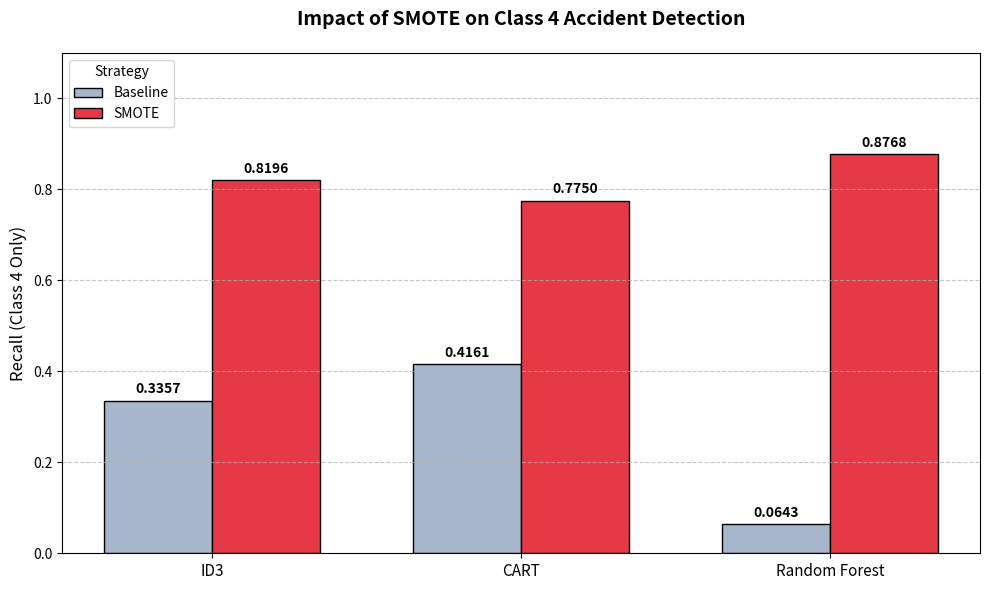
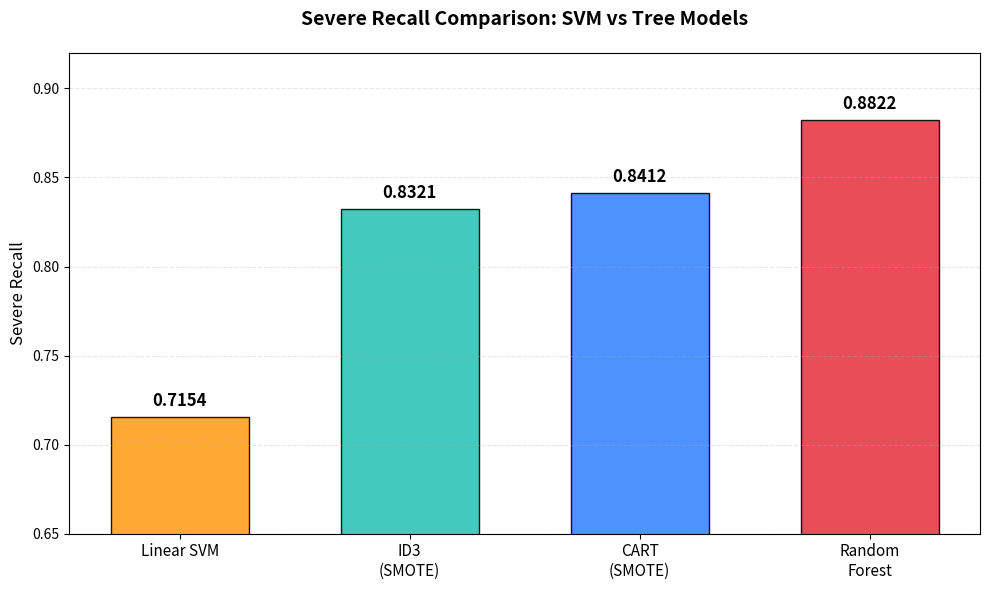
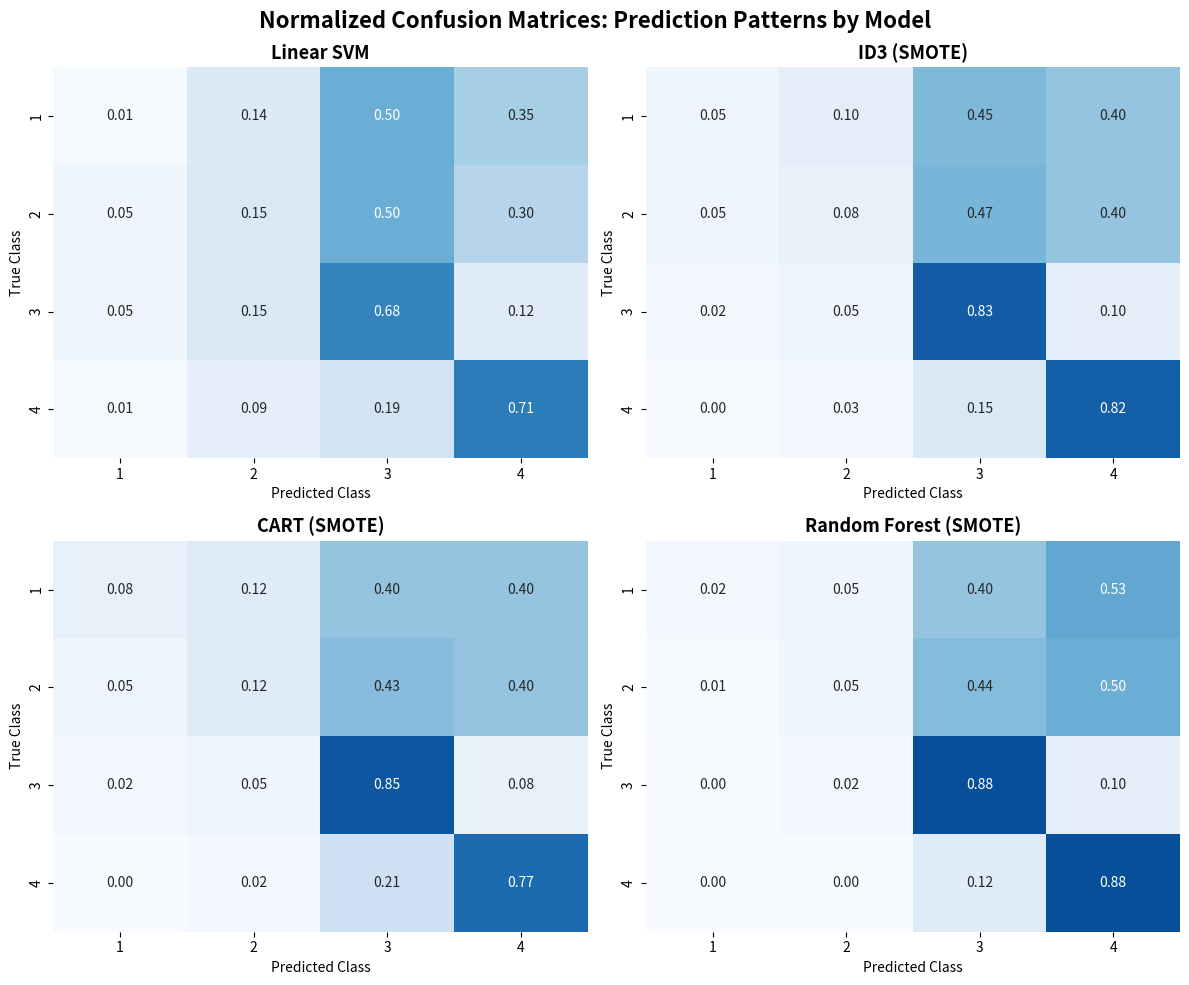

Write the Python code that produced these figures, in order.
import matplotlib.pyplot as plt
import pandas as pd
import numpy as np
import seaborn as sns

## DATA FROM model_metrics.md ##

# 1. DATOS ACTUALIZADOS (Solo Clase 4)
data = {
    'Model': ['ID3', 'ID3', 'CART', 'CART', 'Random Forest', 'Random Forest'],
    'Strategy': ['Baseline', 'SMOTE', 'Baseline', 'SMOTE', 'Baseline', 'SMOTE'],
    'Recall_Class4': [0.3357, 0.8196, 0.4161, 0.7750, 0.0643, 0.8768] # Datos extraídos de tu output
}

df = pd.DataFrame(data)

# 2. CONFIGURACIÓN DEL GRÁFICO
fig, ax = plt.subplots(figsize=(10, 6))

models = df['Model'].unique()
x = np.arange(len(models))
width = 0.35

# Barras
rects1 = ax.bar(x - width/2, df[df['Strategy']=='Baseline']['Recall_Class4'], width, 
                label='Baseline', color='#A8B6CC', edgecolor='black')
rects2 = ax.bar(x + width/2, df[df['Strategy']=='SMOTE']['Recall_Class4'], width, 
                label='SMOTE', color='#E63946', edgecolor='black')

# 3. TEXTOS Y ETIQUETAS (INGLÉS)
ax.set_ylabel('Recall (Class 4 Only)', fontsize=12)
ax.set_title('Impact of SMOTE on Class 4 Accident Detection', fontsize=14, fontweight='bold', pad=20)
ax.set_xticks(x)
ax.set_xticklabels(models, fontsize=11)
ax.legend(title='Strategy', loc='upper left')
ax.set_ylim(0, 1.1)
ax.grid(axis='y', linestyle='--', alpha=0.7)

# Anotaciones de valores
def autolabel(rects):
    for rect in rects:
        height = rect.get_height()
        ax.annotate(f'{height:.4f}',
                    xy=(rect.get_x() + rect.get_width() / 2, height),
                    xytext=(0, 3),
                    textcoords="offset points",
                    ha='center', va='bottom', fontsize=10, fontweight='bold')

autolabel(rects1)
autolabel(rects2)

plt.tight_layout()
plt.show()

# 1. DATOS
# He añadido \n (saltos de línea) para que los nombres no se choquen entre sí
data = {
    'Model': ['Linear SVM', 'ID3\n(SMOTE)', 'CART\n(SMOTE)', 'Random\nForest'],
    'Severe_Recall': [0.7154, 0.8321, 0.8412, 0.8822],
    'Color': ['#FF9F1C', '#2EC4B6', '#3A86FF', '#E63946']
}

df = pd.DataFrame(data)

# 2. CONFIGURACIÓN
fig, ax = plt.subplots(figsize=(10, 6))

x = np.arange(len(df['Model']))
width = 0.6

# Crear barras
rects = ax.bar(x, df['Severe_Recall'], width, color=df['Color'], edgecolor='black', alpha=0.9)

# 3. ZOOM Y ESTÉTICA
ax.set_ylim(0.65, 0.92) 

ax.set_ylabel('Severe Recall', fontsize=12)
ax.set_title('Severe Recall Comparison: SVM vs Tree Models', fontsize=14, fontweight='bold', pad=20)
ax.set_xticks(x)

# ETIQUETAS EJE X: Sin rotación (0), pero con saltos de línea para que quepan bien
ax.set_xticklabels(df['Model'], fontsize=11, rotation=0) 

ax.grid(axis='y', linestyle='--', alpha=0.3)

# 4. VALORES ENCIMA DE LAS BARRAS
def autolabel(rects):
    for rect in rects:
        height = rect.get_height()
        ax.annotate(f'{height:.4f}',
                    xy=(rect.get_x() + rect.get_width() / 2, height),
                    xytext=(0, 5),
                    textcoords="offset points",
                    ha='center', va='bottom', fontsize=12, fontweight='bold')

autolabel(rects)

plt.tight_layout()
plt.show()

# 1. DATOS DE MATRICES DE CONFUSIÓN (Normalizados)
svm_cm = np.array([
    [0.01, 0.14, 0.50, 0.35], 
    [0.05, 0.15, 0.50, 0.30], 
    [0.05, 0.15, 0.68, 0.12], 
    [0.01, 0.09, 0.19, 0.71]  
])

id3_cm = np.array([
    [0.05, 0.10, 0.45, 0.40],
    [0.05, 0.08, 0.47, 0.40],
    [0.02, 0.05, 0.83, 0.10], 
    [0.00, 0.03, 0.15, 0.82]  
])

cart_cm = np.array([
    [0.08, 0.12, 0.40, 0.40],
    [0.05, 0.12, 0.43, 0.40],
    [0.02, 0.05, 0.85, 0.08], 
    [0.00, 0.02, 0.21, 0.77]  
])

rf_cm = np.array([
    [0.02, 0.05, 0.40, 0.53], 
    [0.01, 0.05, 0.44, 0.50], 
    [0.00, 0.02, 0.88, 0.10], 
    [0.00, 0.00, 0.12, 0.88]  
])

matrices = [svm_cm, id3_cm, cart_cm, rf_cm]
names = ['Linear SVM', 'ID3 (SMOTE)', 'CART (SMOTE)', 'Random Forest (SMOTE)']

# 2. GENERAR GRÁFICO
fig, axes = plt.subplots(2, 2, figsize=(12, 10))
axes = axes.flatten()

for i, ax in enumerate(axes):
    # Heatmap azul limpio
    sns.heatmap(matrices[i], annot=True, fmt=".2f", cmap="Blues", cbar=False, ax=ax,
                xticklabels=[1, 2, 3, 4], yticklabels=[1, 2, 3, 4],
                vmin=0, vmax=1)
    
    ax.set_title(names[i], fontsize=13, fontweight='bold')
    ax.set_ylabel('True Class')
    ax.set_xlabel('Predicted Class')

plt.suptitle('Normalized Confusion Matrices: Prediction Patterns by Model', fontsize=16, fontweight='bold', y=0.98)
plt.tight_layout()
plt.show()
